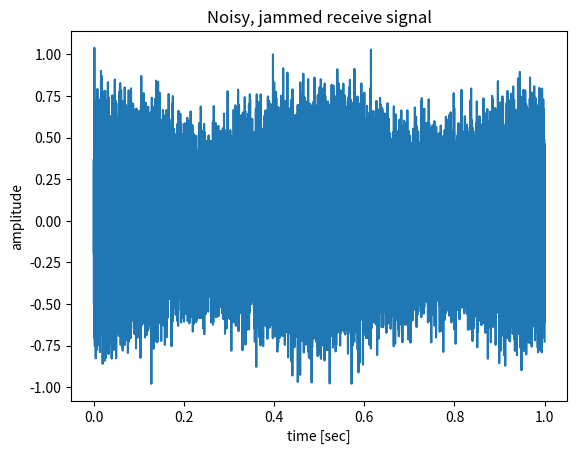
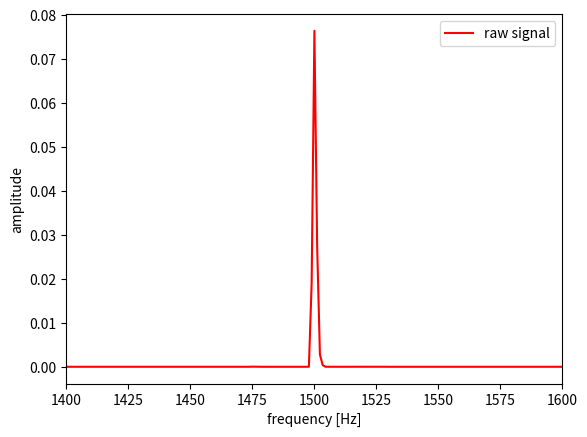

Generate these figures, in order, with matplotlib:
#!/usr/bin/env python
"""
When sinusoid frequency separation is small, you can run out of RAM by zero-padding.
Another, faster technique for this case is subspace methods such as Root-MUSIC and ESPRIT.
[redacted]
"""
from math import pi,ceil
from numpy import arange,sin
from numpy.random import normal
from scipy.signal import welch
from matplotlib.pyplot import figure,show

# recall DFT is samples of continuous DTFT
zeropadfactor = 1 #arbitrary, expensive way to increase DFT resolution. 
# eventually you'll run out of RAM if you want arbitrarily high precision

fs = 10e3 # [Hz]
fb0 = 2. # Hz  arbitrary "true" Doppler frequency saught.
t1 = 1.  # final time, t0=0 seconds
An = 0.1 # standard deviation of AWGN

ft = 1.5e3 # [Hz]
At = 0.5

fb = ft + fb0 # [Hz]
Ab = 0.1

t = arange(0, t1-1/fs, 1/fs)

xt = At*sin(2*pi*ft*t)
xbg = xt + normal(0., An, xt.shape) # we receive the transmitter with noise
#%% simulated target beat signal (noise free)
xb = Ab*sin(2*pi*fb*t)
#%% compute noisy, jammed observatoin
y = xb + xbg + normal(0., An, xbg.shape) # each time you receive, we assume i.i.d. AWGN
#%% time 
fg = figure(1); fg.clf()
ax = fg.gca()
ax.plot(t,y)
ax.set_xlabel('time [sec]')
ax.set_ylabel('amplitude')
ax.set_title('Noisy, jammed receive signal')
#%% periodogram
dt = 0.45  #seconds between time steps to plot (arbitrary)
dtw = 2*dt #  seconds to window
tstep = ceil(dt*fs)
wind = ceil(dtw*fs);
Nfft = zeropadfactor*wind
 
fg = figure(3); fg.clf()
ax = fg.gca()

f,Sraw = welch(y,fs,nperseg=wind,noverlap=tstep,nfft=Nfft);
ax.plot(f,Sraw,'r',label='raw signal')

ax.set_xlim([1400,1600])
ax.set_xlabel('frequency [Hz]')
ax.set_ylabel('amplitude')
ax.legend()

show()
